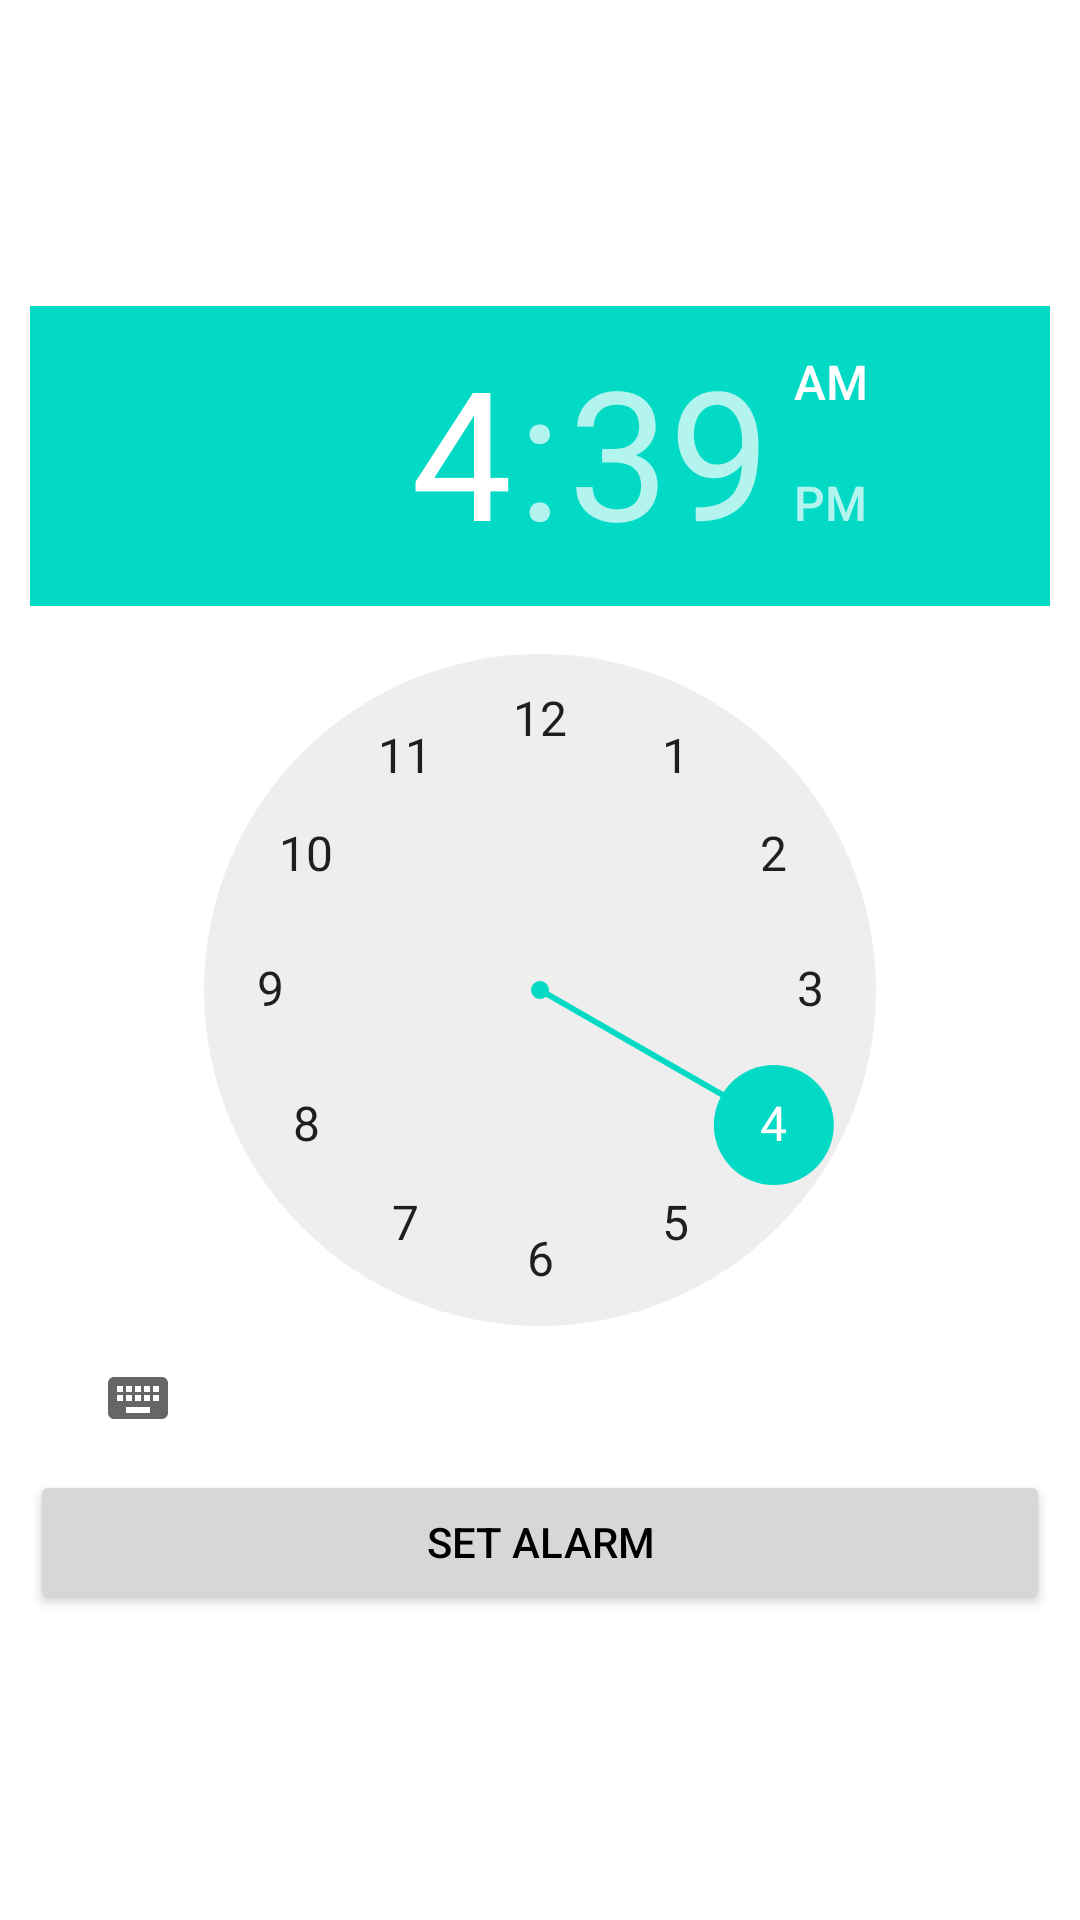

Write the Android layout XML for this screen, with the resource values it uses.
<!-- AndroidManifest.xml: application theme Theme.FunXDemo -->
<!-- res/layout/activity_main.xml -->
<?xml version="1.0" encoding="utf-8"?>
<RelativeLayout xmlns:android="http://schemas.android.com/apk/res/android"
    xmlns:tools="http://schemas.android.com/tools"
    android:layout_width="match_parent"
    android:layout_height="match_parent"
    android:padding="10dp">

    <LinearLayout
        android:id="@+id/linearLayout"
        android:layout_width="match_parent"
        android:layout_height="wrap_content"
        android:layout_centerVertical="true"
        android:orientation="vertical">

        <TimePicker
            android:id="@+id/timePicker"
            android:layout_width="wrap_content"
            android:layout_height="wrap_content" />


        <Button
            android:id="@+id/buttonAlarm"
            android:textColor="@color/black"
            android:layout_width="match_parent"
            android:layout_height="wrap_content"
            android:text="Set Alarm" />

    </LinearLayout>

</RelativeLayout>
<!-- resources referenced by this layout -->
<resources>
  <color name="black">#FF000000</color>
  <style name="Theme.FunXDemo" parent="Theme.MaterialComponents.DayNight.NoActionBar">
          
          <item name="colorPrimary">@color/white</item>
          <item name="colorPrimaryVariant">@color/white</item>
          <item name="colorOnPrimary">@color/white</item>
          
          <item name="android:statusBarColor" tools:targetApi="l">@color/color_bg</item>
          
          <item name="android:screenOrientation">portrait</item>
          <item name="android:windowLightStatusBar" tools:targetApi="23">true</item>
      </style>
  <color name="white">#FFFFFFFF</color>
  <color name="color_bg">#FAFAFA</color>
</resources>
